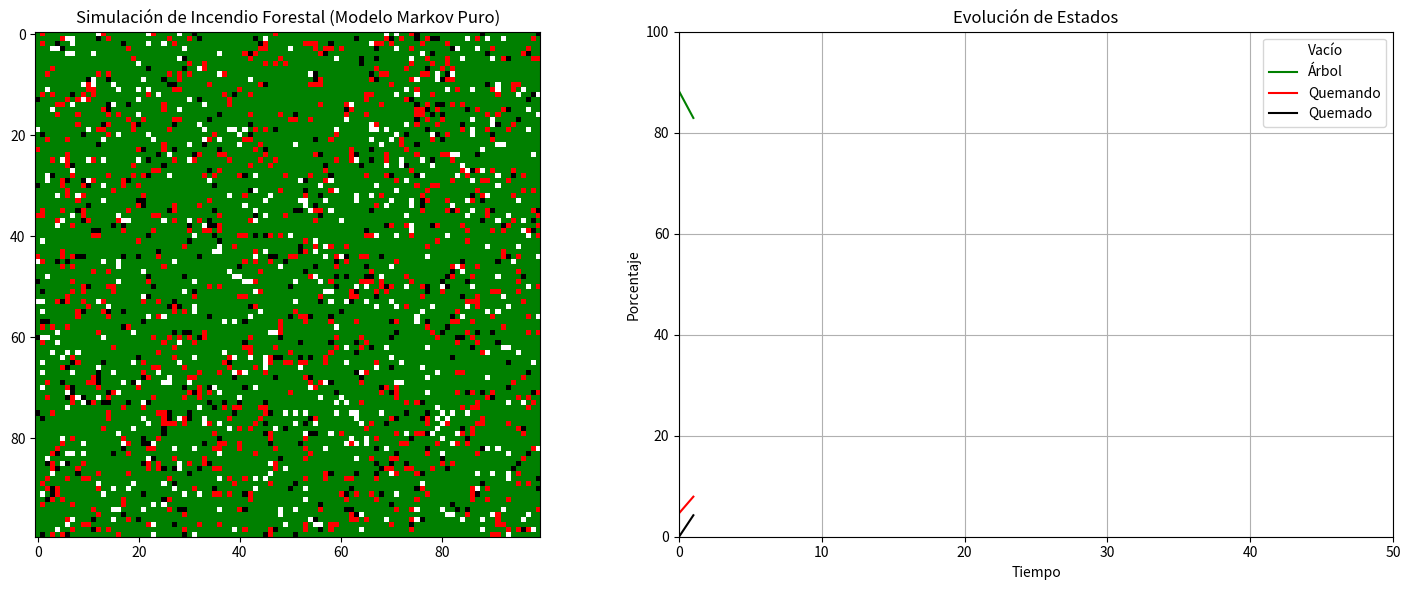

Write the Python code that produced this figure.
import numpy as np
import matplotlib.pyplot as plt
import matplotlib.animation as animation
from matplotlib.colors import ListedColormap
import math

# Estados de la celda
EMPTY = 0
TREE = 1
BURNING = 2
BURNT = 3

# Parámetros de simulación
grid_size = (100, 100)  # Tamaño de la cuadrícula
prob_spread_base = 0.6  # Probabilidad base de propagación
wind_direction = (-10, 5)  # Dirección del viento (y, x)
wind_intensity = 0.9  # Intensidad del viento (0 a 1)
humidity = 0.3  # Factor de humedad (reduce propagación)

# Función para obtener los estados de las celdas vecinas
def get_neighborhood(grid, x, y):
    neighbors = []
    for dx in [-1, 0, 1]:
        for dy in [-1, 0, 1]:
            if dx == 0 and dy == 0:  # Excluimos la celda central
                continue
            nx, ny = x + dx, y + dy
            # Manejo de bordes
            if nx < 0 or ny < 0 or nx >= grid.shape[0] or ny >= grid.shape[1]:
                neighbors.append(EMPTY)  # Consideramos borde como vacío
            else:
                neighbors.append(grid[nx, ny])
    return neighbors

# Función para calcular la matriz de transición específica para cada configuración
def get_transition_matrix(neighborhood, wind_direction, humidity, current_state):
    # Base transition matrix - valores por defecto
    transition_matrix = np.array([
        [0.98, 0.02, 0.00, 0.00],  # EMPTY -> [EMPTY, TREE, BURNING, BURNT]
        [0.00, 0.95, 0.05, 0.00],  # TREE -> [EMPTY, TREE, BURNING, BURNT]
        [0.00, 0.00, 0.10, 0.90],  # BURNING -> [EMPTY, TREE, BURNING, BURNT]
        [0.05, 0.00, 0.00, 0.95]   # BURNT -> [EMPTY, TREE, BURNING, BURNT]
    ])
    
    # Contamos cuántos vecinos están en cada estado
    burning_neighbors = neighborhood.count(BURNING)
    tree_neighbors = neighborhood.count(TREE)
    
    # Factores que modifican las probabilidades de transición
    
    # 1. Estado EMPTY: más probabilidad de convertirse en TREE si hay árboles cerca
    if current_state == EMPTY:
        tree_influence = min(0.05 * tree_neighbors, 0.3)  # Máximo 30% de probabilidad
        transition_matrix[EMPTY][TREE] = 0.02 + tree_influence
        transition_matrix[EMPTY][EMPTY] = 1.0 - transition_matrix[EMPTY][TREE]  # Normalizar
    
    # 2. Estado TREE: más probabilidad de incendiarse con vecinos quemándose
    if current_state == TREE:
        # Calculamos influencia direccional del viento
        wind_influence = 0
        for i, neighbor in enumerate(neighborhood):
            if neighbor == BURNING:
                # Calculamos posición relativa (-1, -1), (-1, 0), etc.
                dx = (i % 3) - 1
                dy = (i // 3) - 1
                
                # Producto escalar para determinar alineación con el viento
                dot_product = dx * wind_direction[1] + dy * wind_direction[0]
                magnitude = math.sqrt(dx**2 + dy**2) * math.sqrt(wind_direction[0]**2 + wind_direction[1]**2)
                
                # Evitar división por cero
                if magnitude > 0:
                    alignment = dot_product / magnitude
                    # Mayor contribución si el viento sopla desde el vecino hacia la celda actual
                    wind_influence += alignment * wind_intensity
        
        # Ajustamos por factor de humedad (reduce propagación)
        humidity_factor = 1 - humidity
        
        # Probabilidad base + influencia de vecinos quemándose + efecto del viento
        burning_prob = min(0.05 + (0.15 * burning_neighbors * humidity_factor) + (wind_influence * 0.1), 0.95)
        
        transition_matrix[TREE][BURNING] = burning_prob
        transition_matrix[TREE][TREE] = 1.0 - burning_prob  # Normalizar
    
    # 3. Estado BURNING: siempre se quema completamente
    if current_state == BURNING:
        # No cambiamos, mantenemos alta probabilidad de pasar a BURNT
        pass
        
    # 4. Estado BURNT: regeneración gradual
    if current_state == BURNT:
        # Más probabilidad de regenerarse si hay árboles alrededor (semillas)
        regen_influence = min(0.02 * tree_neighbors, 0.2)
        transition_matrix[BURNT][EMPTY] = 0.05 + regen_influence
        transition_matrix[BURNT][BURNT] = 1.0 - transition_matrix[BURNT][EMPTY]  # Normalizar
    
    return transition_matrix[current_state]

# Modelo de incendio puramente basado en Markov
def pure_markov_fire_model(grid):
    new_grid = grid.copy()
    
    for x in range(grid.shape[0]):
        for y in range(grid.shape[1]):
            # Extraer configuración de vecinos
            neighborhood = get_neighborhood(grid, x, y)
            
            # Obtener probabilidades de transición específicas para esta configuración
            current_state = grid[x, y]
            transition_probs = get_transition_matrix(
                neighborhood, wind_direction, humidity, current_state
            )
            
            # Aplicar transición de Markov
            new_grid[x, y] = np.random.choice([EMPTY, TREE, BURNING, BURNT], p=transition_probs)
    
    return new_grid

# Inicializa la cuadrícula con árboles
forest = np.random.choice([EMPTY, TREE], size=grid_size, p=[0.1, 0.9])
# Fuego inicial en el centro
forest[grid_size[0] // 2, grid_size[1] // 2] = BURNING

# Para mostrar estadísticas de la simulación
def compute_statistics(grid):
    total_cells = grid.size
    empty_count = np.sum(grid == EMPTY)
    tree_count = np.sum(grid == TREE)
    burning_count = np.sum(grid == BURNING)
    burnt_count = np.sum(grid == BURNT)
    
    return {
        'empty': empty_count / total_cells * 100,
        'tree': tree_count / total_cells * 100,
        'burning': burning_count / total_cells * 100,
        'burnt': burnt_count / total_cells * 100
    }

# Variables para almacenar estadísticas durante la simulación
stats_history = []

# Definir colores personalizados para cada estado
colors = ["white", "green", "red", "black"]  # Vacío, Árbol, Fuego, Quemado
cmap = ListedColormap(colors)

# Animación de la propagación del incendio
fig, (ax1, ax2) = plt.subplots(1, 2, figsize=(15, 6))
im = ax1.imshow(forest, cmap=cmap, vmin=0, vmax=3)
ax1.set_title("Simulación de Incendio Forestal (Modelo Markov Puro)")

# Para el gráfico de estadísticas
line_empty, = ax2.plot([], [], 'w-', label='Vacío')
line_tree, = ax2.plot([], [], 'g-', label='Árbol')
line_burning, = ax2.plot([], [], 'r-', label='Quemando')
line_burnt, = ax2.plot([], [], 'k-', label='Quemado')
ax2.set_xlim(0, 50)  # Ajustar según número de frames
ax2.set_ylim(0, 100)
ax2.set_xlabel('Tiempo')
ax2.set_ylabel('Porcentaje')
ax2.legend()
ax2.set_title("Evolución de Estados")
ax2.grid(True)

def update(frame):
    global forest, stats_history
    forest = pure_markov_fire_model(forest)
    im.set_array(forest)
    
    # Actualizar estadísticas
    stats = compute_statistics(forest)
    stats_history.append(stats)
    
    # Actualizar gráfico de estadísticas
    x = list(range(len(stats_history)))
    line_empty.set_data(x, [s['empty'] for s in stats_history])
    line_tree.set_data(x, [s['tree'] for s in stats_history])
    line_burning.set_data(x, [s['burning'] for s in stats_history])
    line_burnt.set_data(x, [s['burnt'] for s in stats_history])
    
    return [im, line_empty, line_tree, line_burning, line_burnt]

ani = animation.FuncAnimation(fig, update, frames=50, interval=200, blit=True)
plt.tight_layout()
plt.show() 